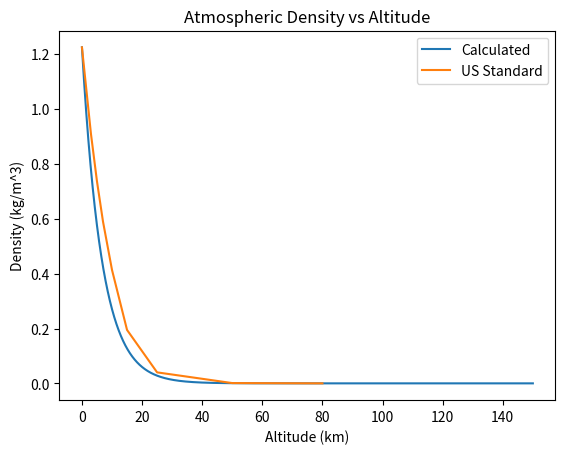
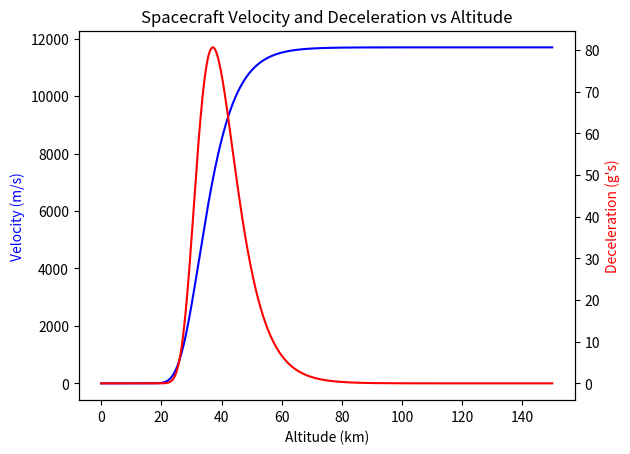
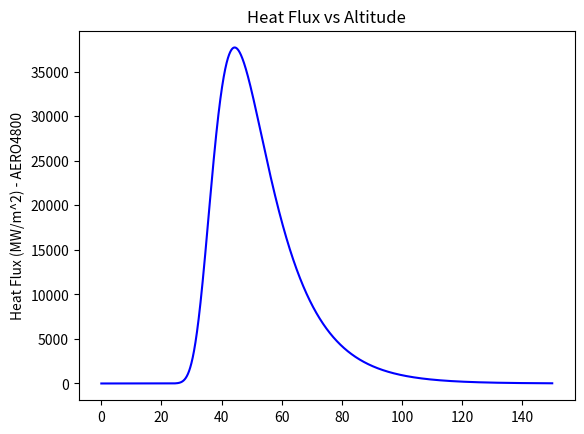

Generate these figures, in order, with matplotlib:
"""Initial Trajectory"""

import numpy as np
import matplotlib.pyplot as plt


"""Initial Conditions"""
init_altitude = 100*10**3 #[m]
init_v = 11700    #[m/s]
gamma = np.radians(12)               #[degrees]


"""Constants"""
surface_density = 1.225 #[kg/m^3]
gas_constant = 287.05   #[J/kg K]
abs_temp = 0 + 273.15   #[K] - Not 100% sure what this should be??
g = 9.81
y0 = 6620           #[m] Scale height
beta = 1/6620       #Beta^-1 - retrieved from AERO4800 textbook
#beta_op2 = 0.000139 #Beta^-1 - retrieved from Lit Review (Portfolio)


"""US Atmospheric Standards"""
US_atmo_vals = [1.225,0.9093,0.7364,0.59,0.4135,0.1948,0.04008,0.001027,\
                0.00001846]  #US Standard Atmospheric Densities
US_atmo_heights = [0,3,5,7,10,15,25,50,80] #Corresponding altitudes


"""Vehicle Properties"""
r = 0.1
mass = 18      #[kg]
Cd = 1          #Coefficient of Drag
Cl = 0          #Coefficient of Lift
Cfavg = 0.02         #Body Averaged Skin Friction Coefficient (PLACEHOLDER 
# UNTIL CFD- value taken from 4800 powerpoint)         
S =0.125         #[m^2] Reference Area - Based on CAD model
Sw = S          #[m^2] Whole Exposed Surface - Based on CAD model
BC = mass/(S*Cd) #Ballistic Coefficient 

"""Functions/Calculations"""

#def scaleheight():   #Need to check this formula - conflicting information
 #   b = - (g/gas_constant)/(abs_temp)
  #  return(b)

def atmo_density(init_alt):  #Calculates density based on altitude
    alt_vals = np.linspace(0,init_alt,init_alt+1)
    rho_vals = np.zeros(init_alt+1)
    i = 0
    for h in alt_vals:
        rho_vals[i] = surface_density*np.exp(-beta*h)
        i += 1
    return rho_vals

def atmo_density_plot(init_alt,rho):
    #Plots density vs altitude + compares with US Standard
    alt_vals = np.linspace(0,init_alt,init_alt+1) 
    plt.plot((alt_vals/1000),rho,label = "Calculated")
    plt.plot(US_atmo_heights,US_atmo_vals,label = "US Standard")
    plt.title("Atmospheric Density vs Altitude")
    plt.legend()
    plt.xlabel("Altitude (km)")
    plt.ylabel("Density (kg/m^3)")
    plt.show()

def velocity(init_alt): #calculates the velocity at a given altitude
    alt_vals = np.linspace(0,init_alt,init_alt+1)
    v_vals = np.zeros(init_alt+1)
    i = 0
    for h in alt_vals:
        v_vals[i] = init_v*np.exp(-(((surface_density*y0)/\
                                     (2*BC*np.sin(gamma)))*np.exp(-h/y0)))
        i += 1
    return v_vals

def deceleration(init_alt): #cqlculates acceleration based on altitude
    alt_vals = np.linspace(0,init_alt,init_alt+1)
    a_vals = np.zeros(init_alt+1)
    i = 0
    for h in alt_vals:
        a_vals[i] = ((surface_density*(init_v**2))/(2*BC*g)*np.exp(-h/y0))*\
            np.exp(-(((surface_density*y0)/(BC*np.sin(gamma)))*np.exp(-h/y0)))
        i += 1
    return a_vals

def heat_flux(init_alt,v_vals,rho_vals):
    #Calculating heat flux at each altitude
    alt_vals = np.linspace(0,init_alt,init_alt+1)
    q_vals1 = np.zeros(init_alt+1)
    q_vals2 = np.zeros(init_alt+1)
    i = 0
    for h in alt_vals:
        #q_vals 1 is the formula found in lit review, 2 is from AERO4800
        q_vals1[i] = 1.83*(10**-4)*(v_vals[i]**3)*np.sqrt(rho_vals[i]/r)
        q_vals2[i] = np.sqrt(surface_density)*(init_v**3)*np.exp(-h/(2*y0))*\
        np.exp(((-3*surface_density*y0)/(2*BC*np.sin(gamma)))*np.exp(-h/y0))
        i+=1
    return q_vals1, q_vals2

def heat_flux_plot(q1,q2,init_alt):
    #This Works its just the same line on the graph - wack
    x_vals = np.linspace(0,init_alt,init_alt+1)
    fig,ax = plt.subplots()
    #ax.plot(x_vals/1000,q1,color='red',label='Lit Review Formula')
    #ax.set_xlabel("Altitude (km)")
    #ax.set_ylabel("Heat Flux (J/s) - Lit Review")
    #ax2 = ax.twinx()
    ax.plot(x_vals/1000,q2*10**-6,color='blue',label='AERO4800 Formula')
    ax.set_ylabel("Heat Flux (MW/m^2) - AERO4800")
    plt.title("Heat Flux vs Altitude")
    #plt.legend()
    plt.show()
    
    #plt.plot(x_vals/1000,q1,color='red',label='Lit Review Formula')
    #plt.plot(x_vals/1000,q2,color='blue',label='AERO4800 Formula')
    #plt.legend()
    #plt.title("Heat Flux vs Altitude")
    #plt.xlabel("Altitude (km)")
    #plt.ylabel("Heat Flux q (J/s)")
    #plt.show()        

def vs_altitude_plot(v_vals,a_vals,init_alt): 
    #plots velocity and acceleration vs altitude
    x_vals = np.linspace(0,init_alt,init_alt+1)
    fig,ax = plt.subplots()
    ax.plot((x_vals/1000),v_vals,color="blue")
    ax.set_xlabel("Altitude (km)")
    ax.set_ylabel("Velocity (m/s)",color = "blue")
    ax2 = ax.twinx()
    ax2.plot((x_vals/1000),a_vals,color="red")
    ax2.set_ylabel("Deceleration (g's)",color = "red")
    plt.title("Spacecraft Velocity and Deceleration vs Altitude")
    plt.show()
    
def total_heat():
    #Calculates total heat load over trajectory Q
    Qtot = (mass/4)*((Cfavg*Sw)/(Cd*S))*(init_v)**2
    return Qtot        


"""Running the Program"""
Graphing_Altitude = 150000
rho_vals = atmo_density(Graphing_Altitude)
atmo_density_plot(Graphing_Altitude,rho_vals)
v_vals = velocity(Graphing_Altitude)
a_vals = deceleration(Graphing_Altitude)
q_vals1,q_vals2 = heat_flux(Graphing_Altitude,v_vals,rho_vals)
vs_altitude_plot(v_vals,a_vals,Graphing_Altitude)
heat_flux_plot(q_vals1,q_vals2,Graphing_Altitude)
amax = np.max(a_vals)
ai = np.argmax(a_vals)
Qtot = total_heat()
qmax = np.amax(q_vals2)
qat = np.argmax(q_vals2)#np.where(q_vals2 == np.amax(q_vals2))
alt_vals = np.linspace(0,Graphing_Altitude,Graphing_Altitude+1)
#print("Total heat load absorbed =",round(Qtot*10**-6,3),"MJ/kg")
print('Maximum heat flux is',round(qmax*10**-6,3),'MW/m^2 at',\
      round(float(alt_vals[qat]*(1/1000)),3),"km and",round(v_vals[qat],3),"m/s.")
print('Maximum deceleration is',round(amax,3),'gs at',\
      round(float(alt_vals[ai]*(1/1000)),3),"km and",round(v_vals[ai],3),"m/s.")

    
